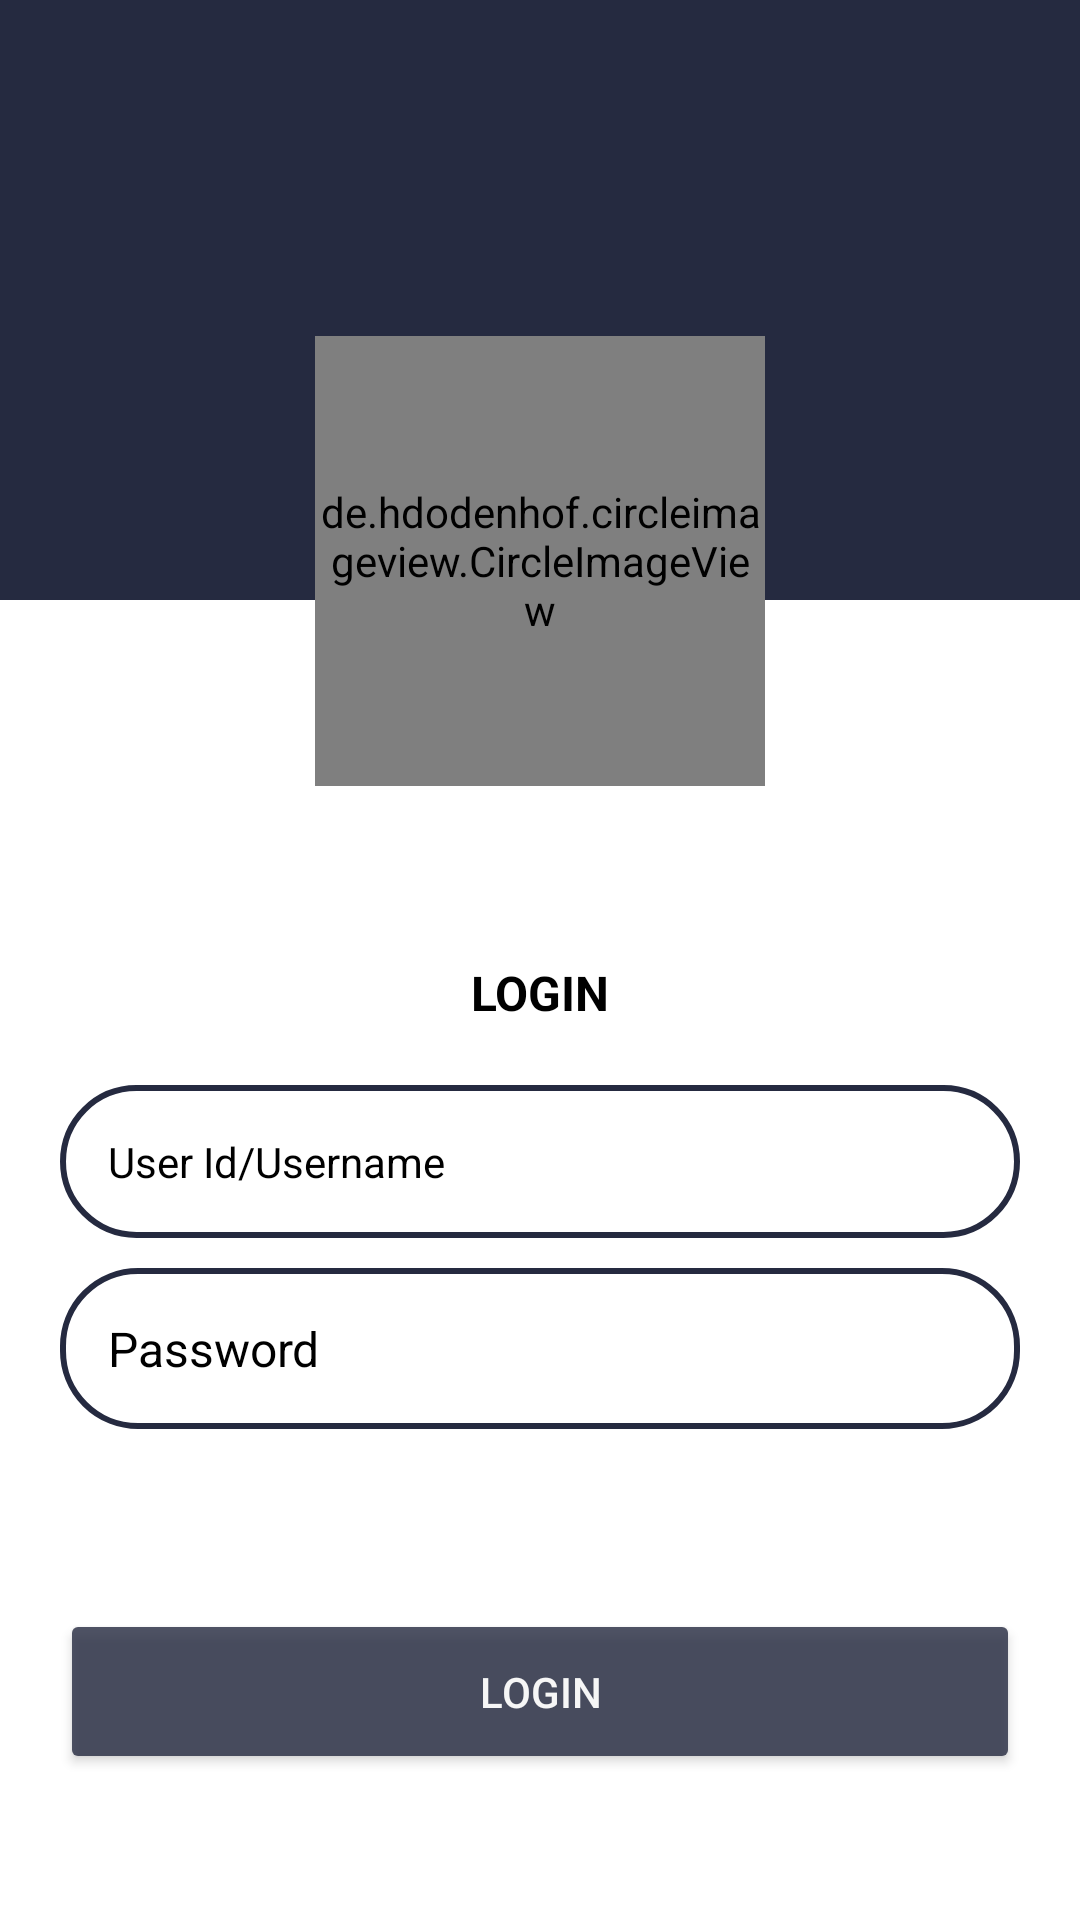

Reconstruct the res/layout file that produces this screen, plus the resources it refers to.
<!-- AndroidManifest.xml: application theme AppTheme -->
<!-- res/layout/activity_login.xml -->
<?xml version="1.0" encoding="utf-8"?>
<LinearLayout xmlns:android="http://schemas.android.com/apk/res/android"
    xmlns:app="http://schemas.android.com/apk/res-auto"
    xmlns:tools="http://schemas.android.com/tools"
    android:id="@+id/container"
    android:layout_width="match_parent"
    android:layout_height="match_parent"
    android:background="@color/white"
    android:orientation="vertical"
    tools:context=".login">


    <ScrollView
        android:layout_width="match_parent"
        android:layout_height="0dp"
        android:layout_weight="20"
        android:scrollbars="none">

        <LinearLayout
            android:layout_width="match_parent"
            android:layout_height="wrap_content"
            android:orientation="vertical">

            <androidx.constraintlayout.widget.ConstraintLayout
                android:layout_width="match_parent"
                android:layout_height="270dp">

                <View
                    android:id="@+id/view"
                    android:layout_width="match_parent"
                    android:layout_height="200dp"
                    android:background="@color/ic_launcher_background"
                    android:layout_marginTop="0dp"
                    app:layout_constraintTop_toTopOf="parent"/>


                <de.hdodenhof.circleimageview.CircleImageView
                    xmlns:app="http://schemas.android.com/apk/res-auto"

                    android:layout_width="150dp"
                    android:layout_height="150dp"
                    android:layout_centerVertical="true"
                    android:src="@drawable/whitelogo"
                    android:layout_alignParentLeft="true"
                    app:civ_border_color="@color/main_blue"
                    app:civ_border_width="2dp"
                    android:id="@+id/client_img"
                    app:layout_constraintStart_toEndOf="@+id/view"
                    app:layout_constraintHorizontal_bias="0.5"
                    app:layout_constraintEnd_toStartOf="@+id/view"
                    android:layout_marginBottom="8dp"
                    app:layout_constraintBottom_toBottomOf="parent"/>

            </androidx.constraintlayout.widget.ConstraintLayout>


            <TextView
                android:layout_width="match_parent"
                android:layout_height="wrap_content"
                android:layout_marginBottom="20dp"
                android:layout_marginTop="50dp"
                android:gravity="center"
                android:layout_gravity="left"
                android:text="LOGIN"
                android:textColor="@color/black"
                android:textSize="16dp"
                android:textStyle="bold"
                android:visibility="visible" />
            <ProgressBar
                android:id="@+id/progress"
                android:layout_width="wrap_content"
                android:layout_height="match_parent"
                android:layout_gravity="center"
                android:visibility="gone"

                />
            <LinearLayout
                android:id="@+id/login_form"
                android:layout_width="match_parent"
                android:layout_height="match_parent"
                android:layout_gravity="center"
                android:orientation="vertical">

                <EditText
                    android:id="@+id/mobile"
                    android:layout_width="match_parent"
                    android:layout_height="wrap_content"
                    android:layout_marginLeft="20dp"
                    android:layout_marginRight="20dp"
                    android:layout_marginBottom="10dp"
                    android:gravity="left"
                    android:hint="User Id/Username"
                    android:maxLength="10"
                    android:background="@drawable/roun"
                    android:textColor="@color/black"
                    android:textColorHint="@color/black"
                    android:textSize="14dp" />

                <EditText
                    android:id="@+id/password"
                    android:layout_width="match_parent"
                    android:layout_height="wrap_content"
                    android:layout_marginLeft="20dp"
                    android:layout_marginRight="20dp"
                    android:layout_marginBottom="20dp"
                    android:gravity="left"
                    android:hint="Password"
                    android:background="@drawable/roun"
                    android:inputType="textPassword"
                    android:textColor="@color/black"
                    android:textColorHint="@color/black"
                    android:textSize="16dp"
                    android:visibility="visible" />


                <Button
                    android:id="@+id/login"
                    android:layout_width="match_parent"
                    android:layout_height="55dp"
                    android:layout_gravity="center"
                    android:layout_marginLeft="20dp"
                    android:layout_marginTop="40dp"
                    android:layout_marginRight="20dp"
                    android:alpha="0.8"
                    android:backgroundTint="@color/ic_launcher_background"
                    android:padding="0dp"
                    android:shadowRadius="25"
                    android:text="Login"
                    android:textColor="#ffffff"
                    android:textSize="14dp" />

                <TextView
                    android:id="@+id/forget"
                    android:layout_width="wrap_content"
                    android:layout_height="wrap_content"
                    android:layout_gravity="right"
                    android:layout_marginTop="5dp"
                    android:layout_marginRight="20dp"
                    android:gravity="right"
                    android:visibility="gone"
                    android:text="Forget Password?"
                    android:textColor="@color/black"
                    android:textSize="14dp" />
            </LinearLayout>

        </LinearLayout>

    </ScrollView>

</LinearLayout>
<!-- resources referenced by this layout -->
<resources>
  <color name="black">#FF000000</color>
  <color name="ic_launcher_background">#252A40</color>
  <color name="main_blue">#252A40</color>
  <color name="white">#FFFFFFFF</color>
  <!-- drawable roun (drawable) -->
  <?xml version="1.0" encoding="utf-8"?>
  <shape xmlns:android="http://schemas.android.com/apk/res/android"
      android:shape="rectangle">
  
      <padding
          android:bottom="16dp"
          android:left="16dp"
          android:right="16dp"
          android:top="16dp" />
      <corners android:radius="25dp" />
      <stroke
          android:width="2dp"
          android:color="@color/ic_launcher_background" />
  </shape>
  <!-- drawable whitelogo: png bitmap (drawable, 15527 bytes) -->
  <style name="AppTheme" parent="Theme.AppCompat.Light.NoActionBar">
          
          <item name="colorPrimary">@color/white</item>
          <item name="colorPrimaryDark">@color/black</item>
          <item name="colorAccent">@color/black</item>
      </style>
</resources>
